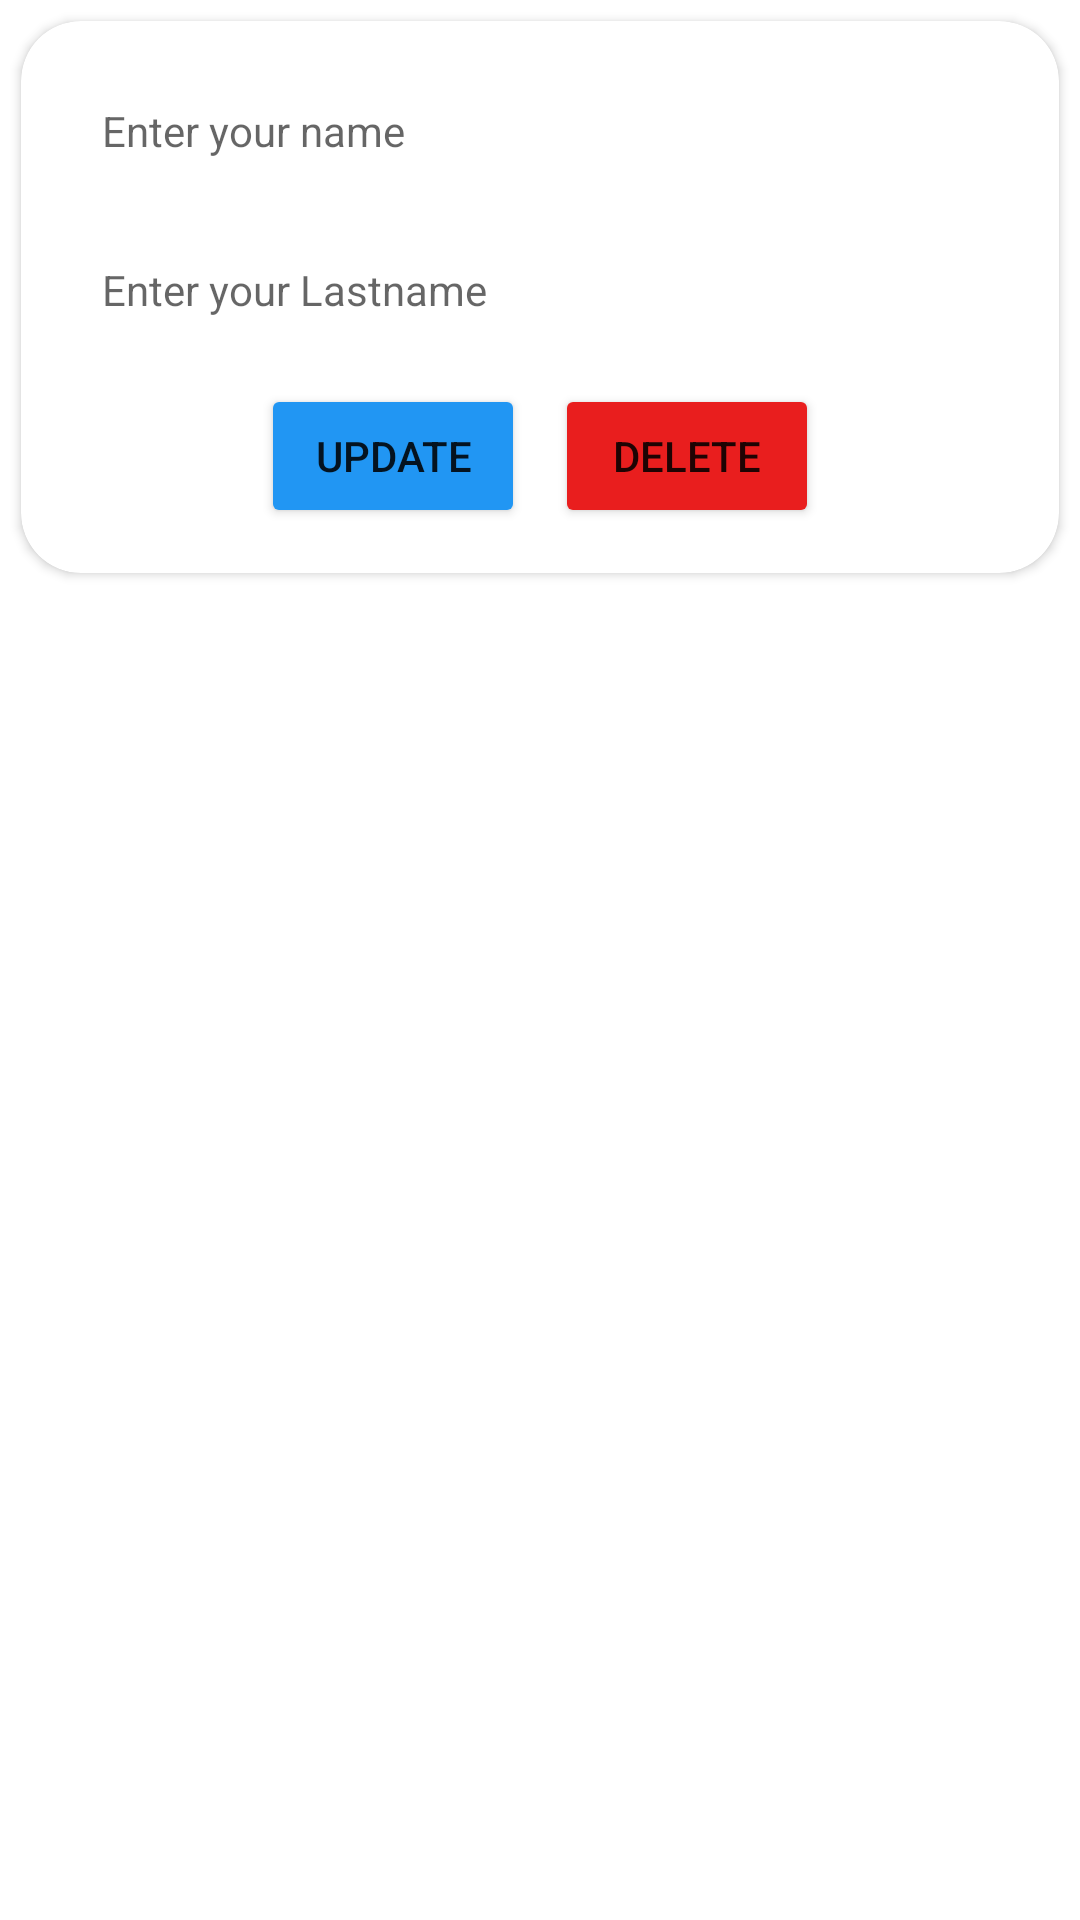

Android layout source for this screen:
<!-- AndroidManifest.xml: application theme Theme.Curd_onlineSql_betterstructure -->
<!-- res/layout/userdata.xml -->
<?xml version="1.0" encoding="utf-8"?>
<LinearLayout xmlns:android="http://schemas.android.com/apk/res/android"
    xmlns:app="http://schemas.android.com/apk/res-auto"
    android:layout_width="match_parent"
    android:layout_height="wrap_content"
    android:layout_marginTop="2dp"
    android:orientation="vertical">


    <androidx.cardview.widget.CardView
        android:layout_width="match_parent"
        android:layout_height="wrap_content"
        android:layout_margin="7dp"
        app:cardCornerRadius="20dp">


        <LinearLayout
            android:layout_width="match_parent"
            android:layout_height="wrap_content"
            android:orientation="vertical"
            android:padding="10dp">


            <TextView
                android:id="@+id/tv_name"
                android:layout_width="match_parent"
                android:layout_height="wrap_content"
                android:layout_margin="2dp"
                android:layout_marginLeft="10dp"
                android:layout_marginRight="10dp"
                android:hint="Enter your name"
                android:padding="15dp"
                android:textSize="14sp"


                />

            <TextView
                android:id="@+id/tv_lastname"
                android:layout_width="match_parent"
                android:layout_height="wrap_content"
                android:layout_margin="2dp"
                android:layout_marginLeft="10dp"
                android:layout_marginRight="10dp"
                android:hint="Enter your Lastname"
                android:padding="15dp"
                android:textSize="14sp"

                />


            <GridLayout
                android:layout_width="wrap_content"
                android:layout_height="wrap_content"
                android:layout_gravity="center"
                android:rowCount="2">

                <Button
                    android:id="@+id/btn_update"
                    android:layout_width="match_parent"
                    android:layout_height="wrap_content"
                    android:layout_margin="5dp"
                    android:text="Update"
                    android:backgroundTint="#2196F3"
                    />

                <Button
                    android:id="@+id/btn_delete"
                    android:layout_width="match_parent"
                    android:layout_height="wrap_content"
                    android:layout_margin="5dp"
                    android:text="Delete"
                    android:backgroundTint="#E91E1E"
                    />

            </GridLayout>


        </LinearLayout>

    </androidx.cardview.widget.CardView>

</LinearLayout>
<!-- resources referenced by this layout -->
<resources>
  <style name="Theme.Curd_onlineSql_betterstructure" parent="Theme.MaterialComponents.DayNight.DarkActionBar">
          
          <item name="colorPrimary">@color/purple_500</item>
          <item name="colorPrimaryVariant">@color/purple_700</item>
          <item name="colorOnPrimary">@color/white</item>
          
          <item name="colorSecondary">@color/teal_200</item>
          <item name="colorSecondaryVariant">@color/teal_700</item>
          <item name="colorOnSecondary">@color/black</item>
          
          <item name="android:statusBarColor">?attr/colorPrimaryVariant</item>
          
      </style>
  <!-- not gathered from this repository: default colours our renderer supplied (Android Studio template values) -->
  <color name="purple_500">#FF6200EE</color>
  <color name="purple_700">#FF3700B3</color>
  <color name="teal_200">#FF03DAC5</color>
  <color name="teal_700">#FF018786</color>
  <color name="black">#FF000000</color>
  <color name="white">#FFFFFFFF</color>
</resources>
